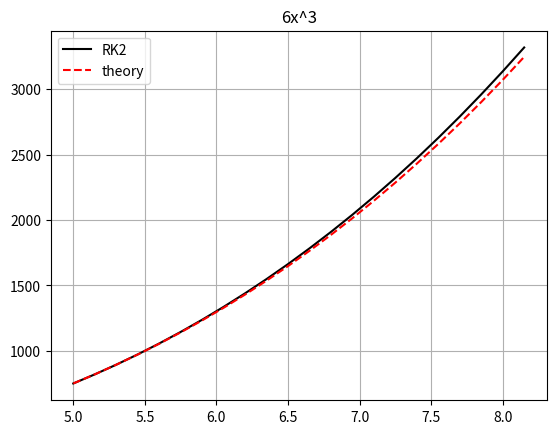

Write Python code to recreate this figure.
# [redacted]
#!/bin/python3
import numpy as np
import matplotlib.pyplot as plt

def simpson(f,a,b,dx):
    n=int((float(b-a)/dx)+1)#afou exw to dx vrisko tis fores tou loop
    s=0#to athrisma sum mou
    for i in range(0,n-2,2):#mexri to n-2 afou mesa sto loop exw i+2
        xa = a + i*dx
        xb = a + (i+1)*dx
        xc = a + (i+2)*dx
        s+=f(xa)+4*f(xb)+f(xc)#athrisma simpson
    s*=dx#epi dx/3
    s/=3
    return s#epistrefo tin timi tou athrismatos

def RK2(f,ft,ftt,a,b,dx):# f ft=(ftonos) ftt=(f tonos tonos)
    x=np.arange(a,b+dx,dx)#vrisko ton aksona ton x
    npoints=len(x)#to megethos einai ta npoints
    X=np.zeros(npoints)
    V=np.zeros(npoints)#megethos twn arrays
    X[0]=f(a)
    V[0]=ft(a)#arxikes times V einai i f tonos
    for i in range(npoints-1):
        Vmid = V[i] + 0.5*ftt(x[i])*dx
        X[i+1] = X[i] + Vmid*dx#vimata rk2
        V[i+1] = V[i] + ftt(x[i]+0.5)*dx
    plt.plot(x,X,'k',label="RK2")#sxediazo tin x,X
    y=f(x)#i theoritiki
    plt.plot(x,y,'r--',label="theory")#red me --
    s=0
    for i in range(0,len(X)-1):
        s+=(X[i+1]+X[i])*dx/2#ipologizo ta trapezia
    return s#epistrefo to athrisma
        
g=lambda x: 6*(x**3)#i g 
gt=lambda x: 18*x**2#i paragogos tis
gtt=lambda x: 36*x#i defteri paragogos tis g

#prints kai plots

print("Runge-Kutta 2nd order:",RK2(g,gt,gtt,5,8,0.15))
print("Simpson's:            ",simpson(g,5,8,0.15))#5206.5 (episis theoritiki)
print("Theory:                5206.5")

plt.grid(True)
plt.title("6x^3")
plt.legend(loc='best')
plt.show()
